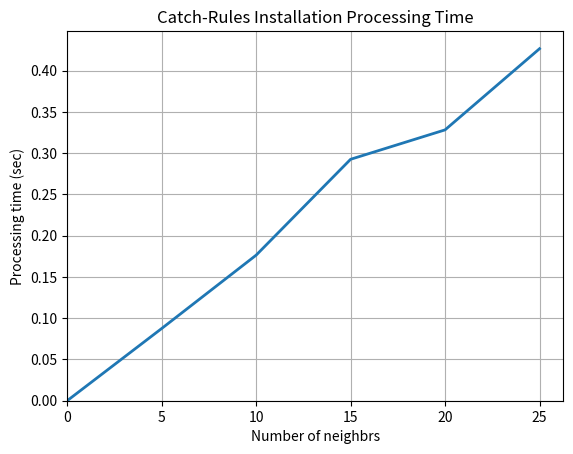
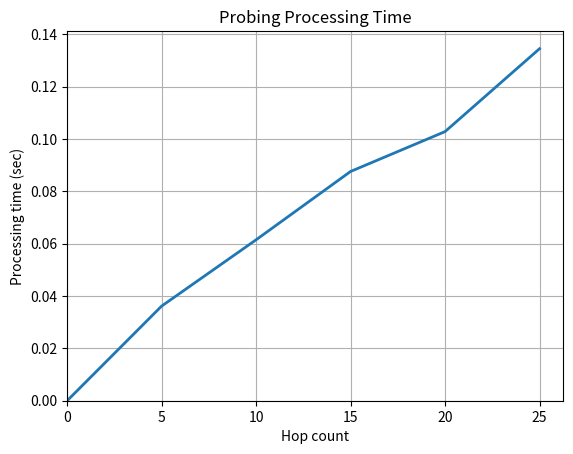
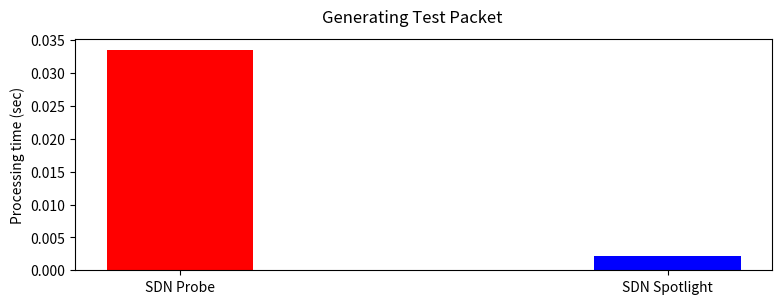
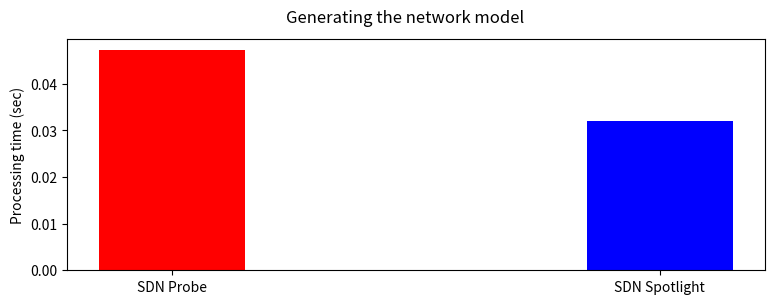
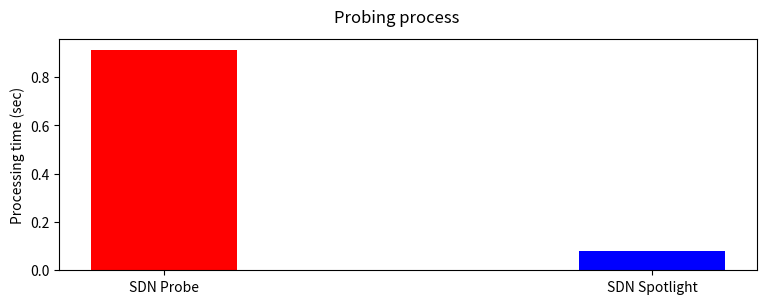
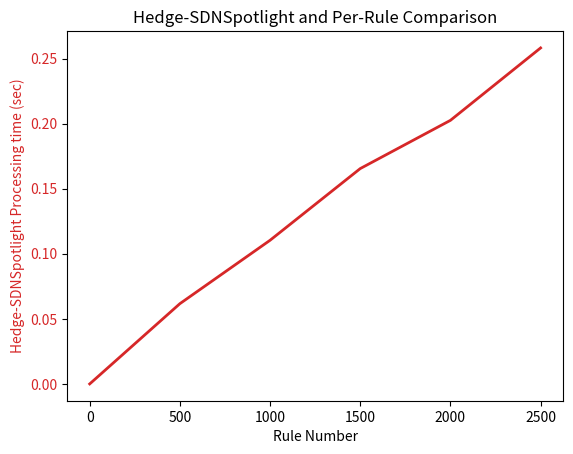

These figures' Python source, in order: (Note: this script raises an exception after producing the figures.)
import matplotlib.pyplot as plt

lengthOnLink = [0, 0.03615, 0.06148, 0.08758, 0.10281, 0.13447, ]
lengthCatch_RuleInstallation = [0, 0.02551, 0.0489, 0.07789, 0.09072, 0.12371]
neighborOnLink = [0, 0.10174, 0.19514, 0.30725, 0.34308, 0.44447]
neighborCatch_RuleInstallation = [
    0, 0.08748, 0.17638, 0.29259, 0.32825, 0.4266]
hedge_approach = [0, 0.06166, 0.11038, 0.16547, 0.20253, 0.25818]
all_approach = [0, 0.03615, 0.06148, 0.08758, 0.10281, 0.13447]
all_approach_worst_sequential = [
    0, 0.11205, 0.39168, 0.84788, 1.46591, 2.27647]
all_approach_worst_parallel = [0, 0.06625, 0.12568, 0.18998, 0.23711, 0.30457]
per_rule = [0, 25.33, 51.03, 77.1, 103.22, 128.13]
SDNProbe = [0, 1.509068012, 1.815622807,
            2.548941135, 3.048414135, 3.45117116]

Overhead_neighbor = [0, 6, 11, 16, 21, 26]
Overhead_all_seq = [0, 5, 10, 15, 20, 25]
Overhead_all_para = [0, 5, 10, 15, 20, 25]
Overhead_SDNTraceroute = [0, 23, 48, 73, 98, 123]
Overhead_SDNProbe = [0, 1413, 2640, 3672, 4539, 5271]

Overhead_best_neighbor = [0, 6, 11, 16, 21, 26]
Overhead_best_all_seq = [0, 1, 1, 1, 1, 1]
Overhead_best_all_para = [0, 1, 1, 1, 1, 1]
Overhead_best_SDNTraceroute = [0, 23, 48, 73, 98, 123]
Overhead_best_SDNProbe = [0, 4, 4, 4, 4, 4]

Overhead_loop_neighbor = [0, 18, 38, 58, 78, 98]
Overhead_loop_all_seq = [0, 6, 11, 16, 21, 26]
Overhead_loop_all_para = [0, 6, 11, 16, 21, 26]


SDNProbeCatch_RuleInstallation = [0, 0.8240616,
                                  1.539648, 2.1415104, 2.6471448, 3.0740472]

SDNTracerout = [0, 0.39188, 0.93478,   1.47768, 1.72058, 2.16348]

modelGen_Spotlight = [0.0997056, 0.10323, 0.105997, 0.1106078, 0.1109399]
modleGen_SDNProbe = [0.161479, 0.20612, 0.247096, 0.28796, 0.339067]

loop_hedgh_approach_ave = [0, 0.04001, 0.0612, 0.09204, 0.12015, 0.1438]
loop_all_approach_ave = [0, 0.15081,   0.19861, 0.25645, 0.28101, 0.34643]
loop_hedgh_approach_worst = [0, 0.091206,
                             0.371016, 0.826626, 1.320636, 2.259346]
loop_all_approach_worst_sequential = [
    0, 0.12692, 0.43224, 0.91336, 1.56718, 2.3971]
loop_all_approach_worst_parallel = [
    0, 0.08112, 0.16624, 0.25546, 0.33838, 0.4252]

x = [0, 5, 10, 15, 20, 25]
totalSW = [0, 10, 20, 30, 40, 50]
pathNo = [0, 471, 880, 1224,   1513, 1757]

# plot with various axes scales

plt.figure(2)
plt.xticks(x, x)
y = lengthOnLink
#plt.plot(x, y)
# plt.yscale('linear')
plt.title('Probing Processing Time')
plt.grid(True)

plt.plot(x, y, '-', lw=2)
axes = plt.gca()
axes.set_xlim([0, None])
axes.set_ylim([0, None])
plt.ylabel('Processing time (sec)')
plt.xlabel('Hop count')

# plt.show()
plt.figure(1)
#y = lengthCatch_RuleInstallation
y = neighborCatch_RuleInstallation
plt.title('Catch-Rules Installation Processing Time')
plt.grid(True)
plt.xticks(x, x)

plt.plot(x, y, '-', lw=2)
axes = plt.gca()
axes.set_xlim([0, None])
axes.set_ylim([0, None])
plt.ylabel('Processing time (sec)')
plt.xlabel('Number of neighbrs')

# plt.show()

names = ['SDN Probe', 'SDN Spotlight']
values = [0.0334607, 0.00224]

plt.figure(figsize=(9, 3))

plt.bar(names, values, width=0.3, color=['red', 'blue'])
plt.suptitle('Generating Test Packet')
plt.ylabel('Processing time (sec)')
# plt.show()


names = ['SDN Probe', 'SDN Spotlight']
values = [0.0471451, 0.032042]

plt.figure(figsize=(9, 3))

plt.bar(names, values, width=0.3, color=['red', 'blue'])
plt.suptitle('Generating the network model')
plt.ylabel('Processing time (sec)')
# plt.show()


names = ['SDN Probe', 'SDN Spotlight']
values = [0.910732030869,  0.079913226]

plt.figure(figsize=(9, 3))

plt.bar(names, values, width=0.3, color=['red', 'blue'])
plt.suptitle('Probing process')
plt.ylabel('Processing time (sec)')

# plt.show()

fig, ax1 = plt.subplots()
label = [0, 500, 1000, 1500, 2000, 2500]
plt.xticks(x, label)
plt.title('Hedge-SDNSpotlight and Per-Rule Comparison')
color = 'tab:red'
ax1.set_xlabel('Rule Number')
ax1.set_ylabel('Hedge-SDNSpotlight Processing time (sec)', color=color)
ax1.plot(x, hedge_approach, '-', lw=2, color=color, label="Hedge-SDNSpotlight")
ax1.tick_params(axis='y', labelcolor=color)
ax1.legend(loc="uper left")
axes = plt.gca()
axes.set_xlim([0, None])
axes.set_ylim([0, None])
ax2 = ax1.twinx()  # instantiate a second axes that shares the same x-axis

color = 'tab:blue'
# we already handled the x-label with ax1
ax2.set_ylabel('Per-Rule Processing time (sec)', color=color)
ax2.plot(x, per_rule, '-^', lw=2, color=color, label="Per-Rule Approach")
ax2.tick_params(axis='y', labelcolor=color)
ax2.legend(loc="lower right")
fig.tight_layout()  # otherwise the right y-label is slightly clipped
plt.grid(True)
axes = plt.gca()
axes.set_xlim([0, None])
axes.set_ylim([0, None])

plt.figure(figsize=(9, 3))

plt.xticks(x, x)

plt.title('Probing Processing Time')
plt.grid(True)

plt.plot(x, hedge_approach, '-', lw=2, label="Hedge Approach")
#plt.plot(x, all_approach, '-', lw=2, label="Open Approach")
plt.plot(x, all_approach_worst_parallel, '-', lw=2,
         label="Open Approach worst case (para)")
plt.plot(x, all_approach_worst_sequential, '-', lw=2,
         label="Open Approach worst case (seq)")
plt.plot(x, SDNProbe, '-', lw=2, label="SDNProbe")
plt.plot(x, SDNTracerout, '-', lw=2, label="SDN Traceroute")
plt.legend(loc="uper left")
plt.ylabel('Processing time (sec)')
plt.xlabel('Path length')
axes = plt.gca()
axes.set_xlim([0, None])
axes.set_ylim([0, None])

plt.figure(figsize=(9, 3))

plt.xticks(x, x)

plt.title('Hedge and Open Approach Comparison')
plt.grid(True)

plt.plot(x, hedge_approach, '-', lw=2, label="Hedge Approach")
plt.plot(x, all_approach, '-', lw=2, label="Open Approach")
plt.plot(x, all_approach_worst_sequential, '-', lw=2,
         label="Open Approach worst case (seq)")
plt.plot(x, all_approach_worst_parallel, '-', lw=2,
         label="Open Approach worst case (para)")
plt.legend(loc="uper left")
plt.ylabel('Processing time (sec)')
plt.xlabel('Path length')
axes = plt.gca()
axes.set_xlim([0, None])
axes.set_ylim([0, None])

plt.figure(figsize=(9, 3))
x = [5, 10, 15, 20, 25]
label = [500, 1000, 1500, 2000, 2500]
plt.xticks(x, label)

plt.title('Model Generation Processing Time Comparision')
plt.grid(True)

plt.plot(x, modelGen_Spotlight, '-', lw=2, label="SDNSpotlight")
plt.plot(x, modleGen_SDNProbe, '-', lw=2, label="SDNProbe")
plt.legend(loc="uper left")
plt.ylabel('Processing time (sec)')
plt.xlabel('Number of Rules')
axes = plt.gca()
axes.set_xlim([None, None])


plt.figure(figsize=(9, 3))
x = [0, 5, 10, 15, 20, 25]
plt.xticks(x, x)

plt.title('Loop Detection Processing Time (Average)')
plt.grid(True)

plt.plot(x, loop_hedgh_approach_ave, '-', lw=2, label="Hedge Approach")
plt.plot(x, loop_all_approach_ave, '-', lw=2, label="Open Approach")
plt.legend(loc="uper left")
plt.ylabel('Processing time (sec)')
plt.xlabel('Path length')
axes = plt.gca()
axes.set_xlim([0, None])
axes.set_ylim([0, None])


plt.figure(figsize=(9, 3))
plt.xticks(x, x)
plt.title('Loop Detection Processing Time (Worst Case)')
plt.grid(True)

plt.plot(x, loop_hedgh_approach_worst, '-', lw=2, label="Hedge Approach")
plt.plot(x, loop_all_approach_worst_sequential,
         '-', lw=2, label="Open Approach (seq)")
plt.plot(x, loop_all_approach_worst_parallel,
         '-', lw=2, label="Open Approach (para)")
plt.plot(x, SDNTracerout, '-', lw=2, label="SDN traceroute")
plt.legend(loc="uper left")
plt.ylabel('Processing time (sec)')
plt.xlabel('Path length')
axes = plt.gca()
axes.set_xlim([0, None])
axes.set_ylim([0, None])


fig = plt.figure()
ax = fig.add_subplot(111, label="1")
ax2 = fig.add_subplot(111, label="2", frame_on=False)
ax.plot(x, lengthCatch_RuleInstallation, '-', lw=2,
        label="SDNSpotlight Approach", color="C0")
ax.set_xlabel("Path Length", color="C0")
ax.set_ylabel("SDNSpotlight processing time (sec)", color="C0")
ax.tick_params(axis='x', colors="C0")
ax.tick_params(axis='y', colors="C0")
ax.legend(loc="uper left")


plt.title('Comparison between Catch-Rules Installation Approaches')
ax2.plot(pathNo, SDNProbeCatch_RuleInstallation, '-^',
         lw=2, label="SDNProbe Approach", color="C1")
ax2.xaxis.tick_top()
ax2.yaxis.tick_right()
ax2.set_xlabel('Path Number', color="C1")
ax2.set_ylabel('SDNProbe processing time (sec)', color="C1")
ax2.xaxis.set_label_position('top')
ax2.yaxis.set_label_position('right')
ax2.tick_params(axis='x', colors="C1")
ax2.tick_params(axis='y', colors="C1")
ax2.legend(loc="lower right")
axes = plt.gca()
axes.set_xlim([0, None])
axes.set_ylim([0, None])

plt.figure(figsize=(9, 3))
x = [0, 5, 10, 15, 20, 25]
plt.xticks(x, x)

plt.title('Overhead of the Anomaly Detection Approaches')
plt.grid(True)

plt.plot(x, Overhead_neighbor,
         '-*', lw=2, label="Hedge Approach")
plt.plot(x, Overhead_all_para, '-*', lw=2,
         label="Open Approach (Parallel & Sequencial)")
plt.plot(x, Overhead_SDNTraceroute, '-*', lw=2, label="SDNtraceroute")
plt.plot(x, Overhead_SDNProbe, '-*', lw=2, label="SDNProbe")

plt.legend(loc="uper left")
plt.ylabel('Packet Number')
plt.xlabel('Path length')
axes = plt.gca()
axes.set_xlim([0, None])
axes.set_ylim([0, None])


fig, ax1 = plt.subplots()
#label = [0, 500, 1000, 1500, 2000, 2500]
plt.xticks(x, x)
plt.title('Overhead of the Anomaly Detection Approaches')
color = 'tab:blue'
ax1.set_xlabel('Path length')
ax1.set_ylabel('Packet number', color=color)
ax1.plot(x, Overhead_neighbor, '-', lw=2, color=color, label="Hedge Approach")
ax1.tick_params(axis='y', labelcolor=color)
ax1.plot(x, Overhead_all_para, '-.', lw=2, color=color,
         label="Open Approach (Parallel & Sequencial)")
ax1.plot(x, Overhead_SDNTraceroute, '--', lw=2, color=color,
         label="SDNtraceroute")
ax1.legend(loc="uper left")

axes = plt.gca()
axes.set_xlim([0, None])
axes.set_ylim([0, None])

ax2 = ax1.twinx()  # instantiate a second axes that shares the same x-axis

color = 'tab:red'
# we already handled the x-label with ax1
ax2.set_ylabel('Packet number', color=color)
ax2.plot(x, Overhead_SDNProbe, '-^', lw=2,
         color=color, label="SDNProbe")
ax2.tick_params(axis='y', labelcolor=color)
ax2.legend(loc="lower right")
fig.tight_layout()  # otherwise the right y-label is slightly clipped
plt.grid(True)
axes = plt.gca()
axes.set_xlim([0, None])
axes.set_ylim([0, None])


plt.figure(figsize=(9, 3))
x = [0, 5, 10, 15, 20, 25]
plt.xticks(x, x)
plt.title('Overhead of the Loop Detection Approaches (Worst Case)')
plt.grid(True)

plt.plot(x, Overhead_loop_neighbor, '-*', lw=2,
         label="Hedge Approach")
plt.plot(x, Overhead_loop_all_para, '-*', lw=2,
         label="Open Approach (Parallel & Sequencial)")

plt.legend(loc="uper left")
plt.ylabel('Packet number')
plt.xlabel('Path length')
axes = plt.gca()
axes.set_xlim([0, None])
axes.set_ylim([0, None])


plt.show()
